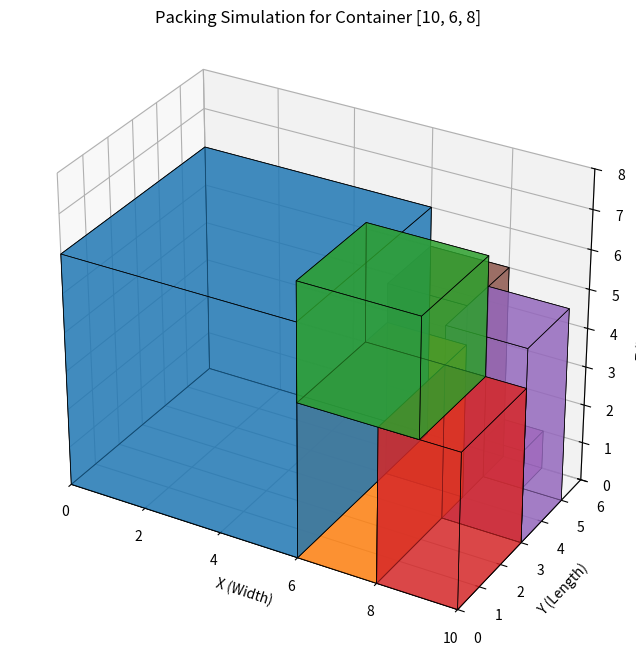

Generate this figure with matplotlib:
import numpy as np
import itertools
import matplotlib.pyplot as plt
from mpl_toolkits.mplot3d.art3d import Poly3DCollection
import matplotlib.colors as mcolors


class Box:
    def __init__(self, size, name=None):
        self.size = np.array(size)
        self.name = name

class PlacedBox:
    def __init__(self, box, position):
        self.box = box
        self.position = np.array(position)

    def get_bounds(self):
        return self.position, self.position + self.box.size

class Container:
    def __init__(self, size):
        self.size = np.array(size)
        self.placed = []
        self.points = [np.array([0, 0, 0])]

    def fits_inside(self, placed_box):
        min_c, max_c = placed_box.get_bounds()
        return np.all(min_c >= 0) and np.all(max_c <= self.size)

    def overlaps(self, placed_box):
        for other in self.placed:
            min1, max1 = placed_box.get_bounds()
            min2, max2 = other.get_bounds()
            if np.all(max1 > min2) and np.all(max2 > min1):
                return True
        return False

    def add_box(self, box, position):
        new_pb = PlacedBox(box, position)
        self.placed.append(new_pb)
        
        p = position
        s = box.size
        new_points = [
            p + [s[0], 0, 0], 
            p + [0, s[1], 0], 
            p + [0, 0, s[2]]  
        ]
        
        for pt in new_points:
            if np.all(pt < self.size) and not any(np.array_equal(pt, existing) for existing in self.points):
                self.points.append(pt)
        
        
        self.points.sort(key=lambda pt: (pt[2], pt[1], pt[0]))

def get_unique_rotations(size):
    return list(set(itertools.permutations(size)))

def pack_with_corners(container, boxes):
    boxes = sorted(boxes, key=lambda b: np.prod(b.size), reverse=True)

    for box in boxes:
        placed = False
        rotations = get_unique_rotations(box.size)

        for pt in container.points[:]:  
            for rot in rotations:
                candidate_box = Box(rot, name=box.name)
                candidate_pb = PlacedBox(candidate_box, pt)

                if container.fits_inside(candidate_pb) and not container.overlaps(candidate_pb):
                    container.add_box(candidate_box, pt)
                    container.points = [p for p in container.points if not np.array_equal(p, pt)]
                    placed = True
                    break
            if placed: break
        
        if not placed:
            print(f"Could not place {box.name}")

def plot_boxes_improved(container, title="3D Bin Packing (Corner Points)"):
    """Visualizes the container and its contents."""
    fig = plt.figure(figsize=(10, 8))
    ax = fig.add_subplot(111, projection='3d')
    plt.title(title)

    # Use Tableau Colors for clear distinction, cycle if too many boxes
    color_cycle = list(mcolors.TABLEAU_COLORS.values())

    def draw_box(placed_box, color, index):
        min_corner, max_corner = placed_box.get_bounds()
        x0, y0, z0 = min_corner
        x1, y1, z1 = max_corner

        # Define the 6 faces using 3D vertices
        faces = [
            [(x0, y0, z0), (x1, y0, z0), (x1, y1, z0), (x0, y1, z0)], # Floor (Zmin)
            [(x0, y0, z1), (x1, y0, z1), (x1, y1, z1), (x0, y1, z1)], # Ceiling (Zmax)
            [(x0, y0, z0), (x1, y0, z0), (x1, y0, z1), (x0, y0, z1)], # Front (Ymin)
            [(x1, y0, z0), (x1, y1, z0), (x1, y1, z1), (x1, y0, z1)], # Right (Xmax)
            [(x1, y1, z0), (x0, y1, z0), (x0, y1, z1), (x1, y1, z1)], # Back (Ymax)
            [(x0, y1, z0), (x0, y0, z0), (x0, y0, z1), (x0, y1, z1)], # Left (Xmin)
        ]

        # Draw the faces
        face_collection = Poly3DCollection(faces, facecolors=color, linewidths=0.5, edgecolors='black', alpha=0.6)
        ax.add_collection3d(face_collection)

        # Optional: Label the box (centered)
        # label_pos = min_corner + (placed_box.box.size / 2.0)
        # ax.text(label_pos[0], label_pos[1], label_pos[2], f"{placed_box.box.name}", color='black', ha='center', va='center', fontsize=8)

    # 1. Draw all placed boxes
    for i, pb in enumerate(container.placed):
        color = color_cycle[i % len(color_cycle)]
        draw_box(pb, color, i)

    # 2. Configure axes and boundaries
    ax.set_xlim([0, container.size[0]])
    ax.set_ylim([0, container.size[1]])
    ax.set_zlim([0, container.size[2]])

    ax.set_xlabel('X (Width)')
    ax.set_ylabel('Y (Length)')
    ax.set_zlabel('Z (Height)')

    # Maintain the aspect ratio properly
    ax.set_box_aspect(container.size) 

    print(f"Visualization complete. Displaying plot.")
    plt.show()

# --- Example Usage ---
if __name__ == "__main__":
    bin_size = [10, 6, 8]
    cont = Container(bin_size)
    items = [
            Box([6, 6, 6], "Big A"),
            Box([3, 3, 3], "Small B"),
            Box([5, 2, 2], "Long C"),
            Box([1, 1, 1], "Tiny D"),
            Box([4, 4, 2], "Flat E"),
            Box([2, 5, 2], "Tall F"),
            Box([3, 2, 4], "Brick G"),
        ]    
    
    
    pack_with_corners(cont, items)


    if cont.placed:
        plot_boxes_improved(cont, title=f"Packing Simulation for Container {bin_size}")
    else:
        print("No items could be packed. Skipping visualization.")
